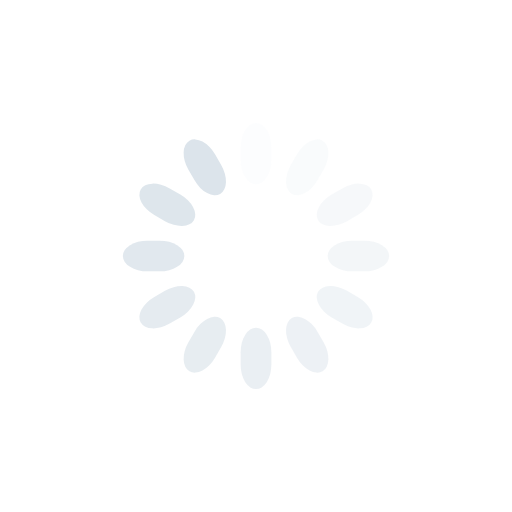
t = 0.00 s
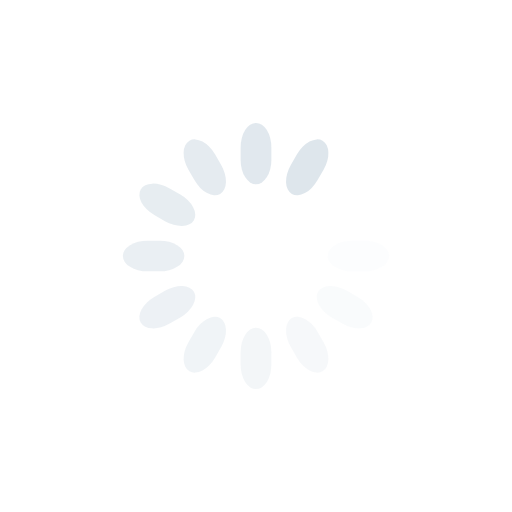
t = 0.15 s
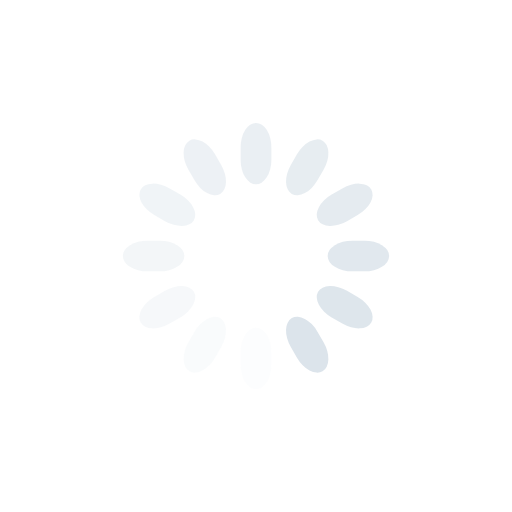
t = 0.30 s
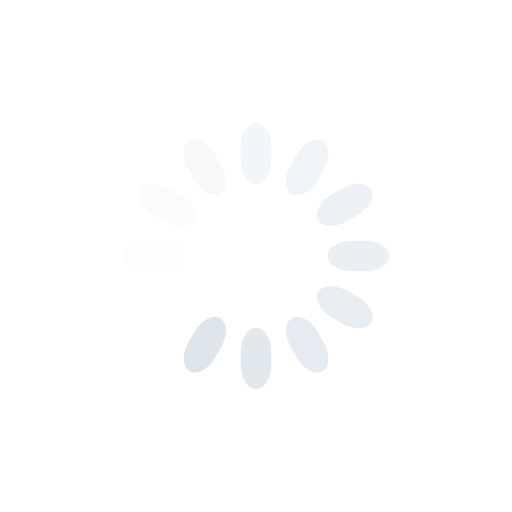
t = 0.45 s

The animated SVG that drew these frames (rendered in a browser with its animation timeline set to each time). Animation: 12 SMIL elements (animate=12); one cycle of 0.60 s, repeats indefinitely.

<svg class="lds-spinner" width="200px"  height="200px"  xmlns="http://www.w3.org/2000/svg" xmlns:xlink="http://www.w3.org/1999/xlink" viewBox="0 0 100 100" preserveAspectRatio="xMidYMid" style="background: none;"><g transform="rotate(0 50 50)">
  <rect x="47" y="24" rx="9.4" ry="4.8" width="6" height="12" fill="#dce4eb">
    <animate attributeName="opacity" values="1;0" keyTimes="0;1" dur="0.6s" begin="-0.5499999999999999s" repeatCount="indefinite"></animate>
  </rect>
</g><g transform="rotate(30 50 50)">
  <rect x="47" y="24" rx="9.4" ry="4.8" width="6" height="12" fill="#dce4eb">
    <animate attributeName="opacity" values="1;0" keyTimes="0;1" dur="0.6s" begin="-0.5s" repeatCount="indefinite"></animate>
  </rect>
</g><g transform="rotate(60 50 50)">
  <rect x="47" y="24" rx="9.4" ry="4.8" width="6" height="12" fill="#dce4eb">
    <animate attributeName="opacity" values="1;0" keyTimes="0;1" dur="0.6s" begin="-0.44999999999999996s" repeatCount="indefinite"></animate>
  </rect>
</g><g transform="rotate(90 50 50)">
  <rect x="47" y="24" rx="9.4" ry="4.8" width="6" height="12" fill="#dce4eb">
    <animate attributeName="opacity" values="1;0" keyTimes="0;1" dur="0.6s" begin="-0.39999999999999997s" repeatCount="indefinite"></animate>
  </rect>
</g><g transform="rotate(120 50 50)">
  <rect x="47" y="24" rx="9.4" ry="4.8" width="6" height="12" fill="#dce4eb">
    <animate attributeName="opacity" values="1;0" keyTimes="0;1" dur="0.6s" begin="-0.35000000000000003s" repeatCount="indefinite"></animate>
  </rect>
</g><g transform="rotate(150 50 50)">
  <rect x="47" y="24" rx="9.4" ry="4.8" width="6" height="12" fill="#dce4eb">
    <animate attributeName="opacity" values="1;0" keyTimes="0;1" dur="0.6s" begin="-0.3s" repeatCount="indefinite"></animate>
  </rect>
</g><g transform="rotate(180 50 50)">
  <rect x="47" y="24" rx="9.4" ry="4.8" width="6" height="12" fill="#dce4eb">
    <animate attributeName="opacity" values="1;0" keyTimes="0;1" dur="0.6s" begin="-0.25s" repeatCount="indefinite"></animate>
  </rect>
</g><g transform="rotate(210 50 50)">
  <rect x="47" y="24" rx="9.4" ry="4.8" width="6" height="12" fill="#dce4eb">
    <animate attributeName="opacity" values="1;0" keyTimes="0;1" dur="0.6s" begin="-0.19999999999999998s" repeatCount="indefinite"></animate>
  </rect>
</g><g transform="rotate(240 50 50)">
  <rect x="47" y="24" rx="9.4" ry="4.8" width="6" height="12" fill="#dce4eb">
    <animate attributeName="opacity" values="1;0" keyTimes="0;1" dur="0.6s" begin="-0.15s" repeatCount="indefinite"></animate>
  </rect>
</g><g transform="rotate(270 50 50)">
  <rect x="47" y="24" rx="9.4" ry="4.8" width="6" height="12" fill="#dce4eb">
    <animate attributeName="opacity" values="1;0" keyTimes="0;1" dur="0.6s" begin="-0.09999999999999999s" repeatCount="indefinite"></animate>
  </rect>
</g><g transform="rotate(300 50 50)">
  <rect x="47" y="24" rx="9.4" ry="4.8" width="6" height="12" fill="#dce4eb">
    <animate attributeName="opacity" values="1;0" keyTimes="0;1" dur="0.6s" begin="-0.049999999999999996s" repeatCount="indefinite"></animate>
  </rect>
</g><g transform="rotate(330 50 50)">
  <rect x="47" y="24" rx="9.4" ry="4.8" width="6" height="12" fill="#dce4eb">
    <animate attributeName="opacity" values="1;0" keyTimes="0;1" dur="0.6s" begin="0s" repeatCount="indefinite"></animate>
  </rect>
</g></svg>
